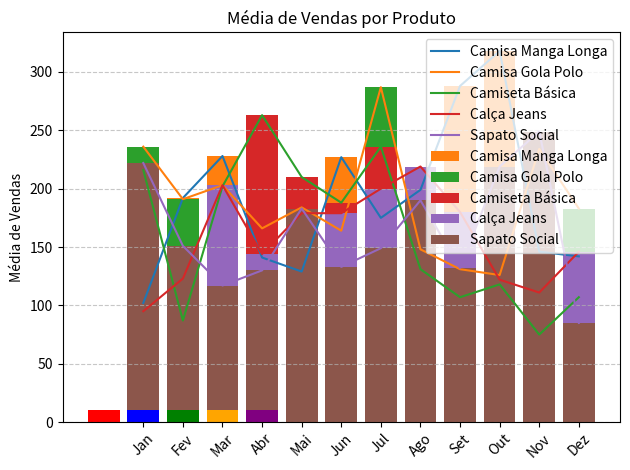
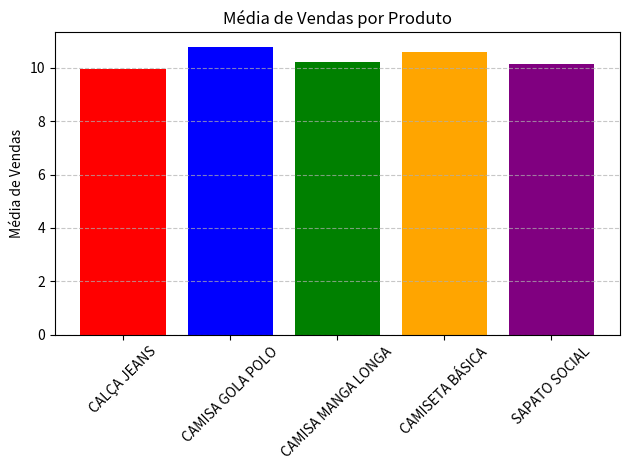
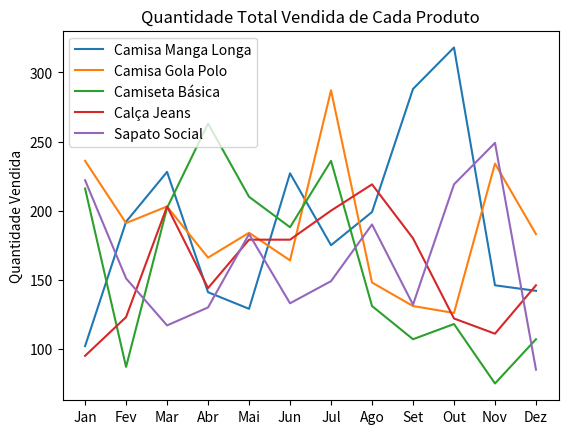
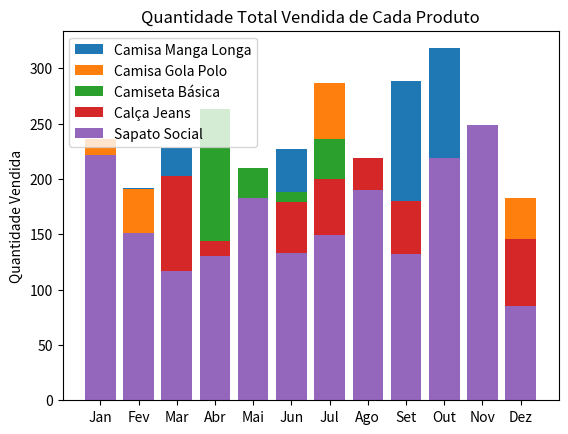
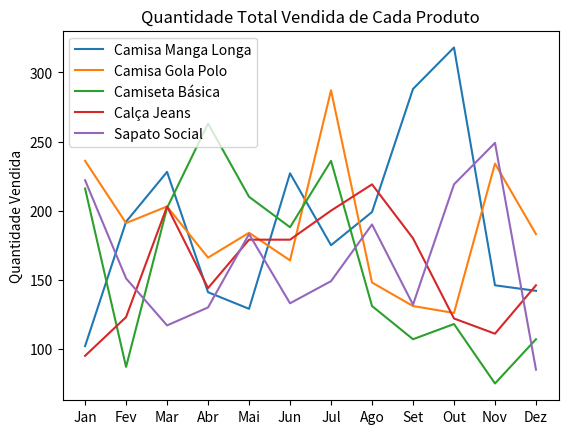
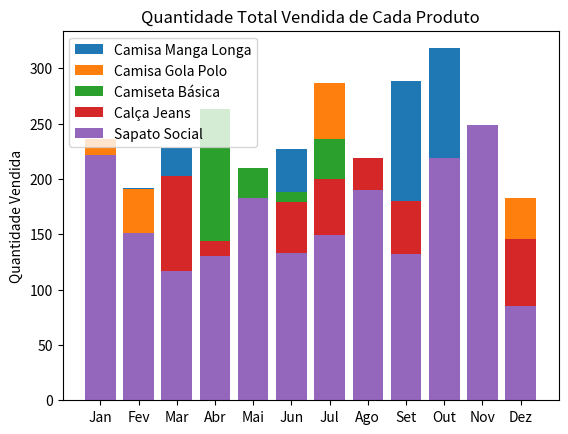
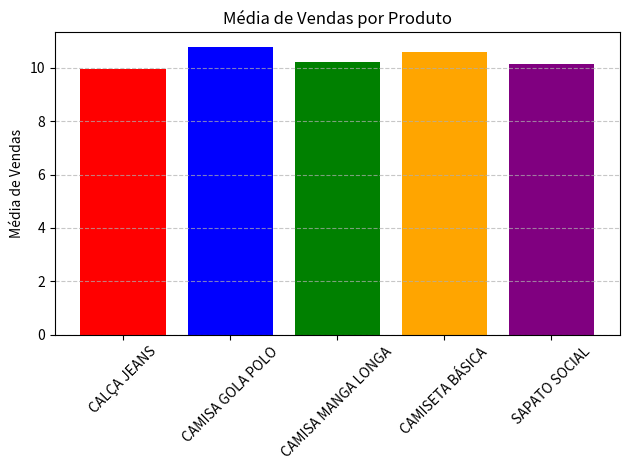
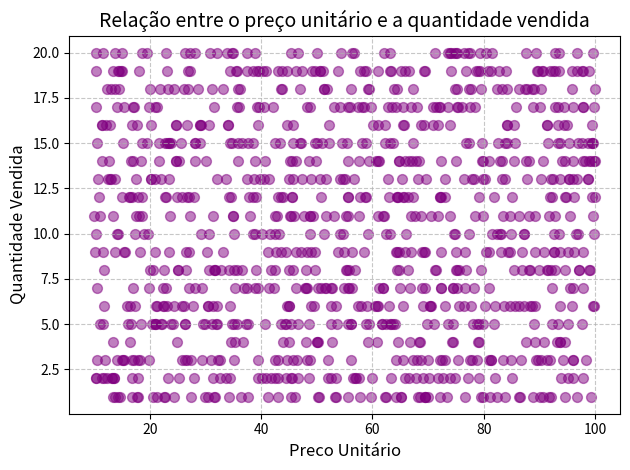
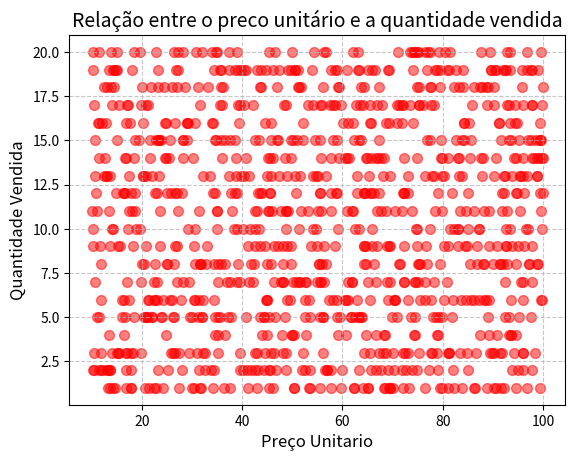

Python code for these plots, in order:
import pandas as pd
import numpy as np
import matplotlib.pyplot as plt

nomes_produtos = ['Camisa Manga Longa', 'Camisa Gola Polo', 'Camiseta Básica', 'Calça Jeans', 'Sapato Social']

nomes_produtos

df_loja = pd.DataFrame({'ID Produto':np.random.randint(1,11,1000),
                        'Nome Produto': np.random.choice(nomes_produtos,1000),
                        'Quantidade Vendida': np.random.randint(1,21,1000),
                        'Preco Unitario': np.round(np.random.uniform(10,100,1000),2),
                        'Data da Venda': np.random.choice(pd.date_range(start='2021-01-01', end='2021-12-31'),1000)
                        })

df_loja

df_loja.describe()

#df_loja.to_csv('vendas_nova_aula.csv', index=False)



print(df_loja.loc[:'ID Produto'])
print(df_loja.loc['ID Produto':'Quantidade Vendida'])

df_loja['Nome Produto'].map(lambda x:x.upper())

#df_loja['Nome Produto'] = df_loja['Nome Produto'].map(lambda x:x.upper())

df_loja_teste = df_loja
df_loja_teste['Nome Produto'] = df_loja['Nome Produto'].map(lambda x:x.upper())
df_loja_teste
df_loja

# Sort_values organizando por ordem crescente/decrecente

df_loja.sort_values(by='Preco Unitario', ascending=False)
df_loja.sort_values(by='Preco Unitario', ascending=True)
df_loja

df_loja_crescente = df_loja.sort_values(by='Preco Unitario', ascending=False)
df_loja_crescente

# Groupby Agrupamento
df_loja.groupby('Preco Unitario').mean(numeric_only=True) # o mean não funciona com string
df_loja.groupby('Nome Produto').mean()


df_group = df_loja.groupby('Nome Produto').mean()
df_group

# Gerando o gráfico de barras com as médias de vendas por produto
plt.bar(df_group.index, df_group['Quantidade Vendida'])
plt.xticks(rotation=45)
plt.ylabel('Média de vendas')
plt.title('Média de vendas por produto')
plt.show()

# Criando Gráficos básicos

# Adicionando coluna Mes
df_loja['Mes'] = pd.DatetimeIndex(df_loja['Data da Venda']).month
df_loja

# Vendas Mensais
df_loja_vendas_por_mes = df_loja.groupby(['Nome Produto', 'Mes'])['Quantidade Vendida'].sum()
df_loja_vendas_por_mes

# Vendas mensais de camisa manga longa
df_loja_vendas_manga_longa = df_loja_vendas_por_mes.loc['CAMISA MANGA LONGA']
df_loja_vendas_manga_longa

# Vendas mensais de camisa gola polo
df_loja_vendas_gola_polo = df_loja_vendas_por_mes.loc['CAMISA GOLA POLO']
df_loja_vendas_gola_polo

# Vendas mensais de calça jeans
df_loja_vendas_calca_jeans = df_loja_vendas_por_mes.loc['CALÇA JEANS']
df_loja_vendas_calca_jeans

# Vendas mensais de camiseta basica
df_loja_vendas_camiseta_basica = df_loja_vendas_por_mes.loc['CAMISETA BÁSICA']
df_loja_vendas_camiseta_basica

# Vendas mensais de sapato social
df_loja_vendas_sapato_social = df_loja_vendas_por_mes.loc['SAPATO SOCIAL']
df_loja_vendas_sapato_social

# Construindo Gráfico

# Estrutura do gráfico
plt.plot(df_loja_vendas_manga_longa.index, df_loja_vendas_manga_longa.values, label = 'Camisa Manga Longa')
plt.plot(df_loja_vendas_gola_polo.index, df_loja_vendas_gola_polo.values, label = 'Camisa Gola Polo')
plt.plot(df_loja_vendas_camiseta_basica.index, df_loja_vendas_camiseta_basica.values, label = 'Camiseta Básica')
plt.plot(df_loja_vendas_calca_jeans.index, df_loja_vendas_calca_jeans.values, label = 'Calça Jeans')
plt.plot(df_loja_vendas_sapato_social.index, df_loja_vendas_sapato_social.values, label = 'Sapato Social')

# Personalização do Gráfico
plt.legend()
plt.xticks([1,2,3,4,5,6,7,8,9,10,11,12], ['Jan','Fev','Mar','Abr','Mai','Jun','Jul','Ago','Set','Out','Nov','Dez'])
plt.ylabel('Quantidade Vendida')
plt.title('Quantidade Total Vendida de Cada Produto')
plt.show

# Fazendo em barras (trocar o plt.plot por plt.bar)
# Estrutura do gráfico
plt.bar(df_loja_vendas_manga_longa.index, df_loja_vendas_manga_longa.values, label = 'Camisa Manga Longa')
plt.bar(df_loja_vendas_gola_polo.index, df_loja_vendas_gola_polo.values, label = 'Camisa Gola Polo')
plt.bar(df_loja_vendas_camiseta_basica.index, df_loja_vendas_camiseta_basica.values, label = 'Camiseta Básica')
plt.bar(df_loja_vendas_calca_jeans.index, df_loja_vendas_calca_jeans.values, label = 'Calça Jeans')
plt.bar(df_loja_vendas_sapato_social.index, df_loja_vendas_sapato_social.values, label = 'Sapato Social')

# Personalização do Gráfico
plt.legend()
plt.xticks([1,2,3,4,5,6,7,8,9,10,11,12], ['Jan','Fev','Mar','Abr','Mai','Jun','Jul','Ago','Set','Out','Nov','Dez'])
plt.ylabel('Quantidade Vendida')
plt.title('Quantidade Total Vendida de Cada Produto')
plt.show

# Gráfico das Médias

df_agrupados = df_loja.groupby('Nome Produto').mean()

# Gráfico
plt.bar(df_agrupados.index, df_agrupados['Quantidade Vendida'], color=['red','blue','green','orange','purple'])
plt.xticks(rotation=45)
plt.ylabel('Média de Vendas')
plt.title('Média de Vendas por Produto')
plt.grid(axis='y',linestyle='--', alpha=0.7)
plt.tight_layout()
plt.show()

# Função dos Gráficos
def grafico_media():
    plt.figure()
    plt.bar(df_agrupados.index, df_agrupados['Quantidade Vendida'], color=['red','blue','green','orange','purple'])
    plt.xticks(rotation=45)
    plt.ylabel('Média de Vendas')
    plt.title('Média de Vendas por Produto')
    plt.grid(axis='y',linestyle='--', alpha=0.7)
    plt.tight_layout()
    plt.show() 

grafico_media()

# Grafico em linha
def grafico_linha():
# Estrutura do gráfico
    plt.figure()
    plt.plot(df_loja_vendas_manga_longa.index, df_loja_vendas_manga_longa.values, label = 'Camisa Manga Longa')
    plt.plot(df_loja_vendas_gola_polo.index, df_loja_vendas_gola_polo.values, label = 'Camisa Gola Polo')
    plt.plot(df_loja_vendas_camiseta_basica.index, df_loja_vendas_camiseta_basica.values, label = 'Camiseta Básica')
    plt.plot(df_loja_vendas_calca_jeans.index, df_loja_vendas_calca_jeans.values, label = 'Calça Jeans')
    plt.plot(df_loja_vendas_sapato_social.index, df_loja_vendas_sapato_social.values, label = 'Sapato Social')

    # Personalização do Gráfico
    plt.legend()
    plt.xticks([1,2,3,4,5,6,7,8,9,10,11,12], ['Jan','Fev','Mar','Abr','Mai','Jun','Jul','Ago','Set','Out','Nov','Dez'])
    plt.ylabel('Quantidade Vendida')
    plt.title('Quantidade Total Vendida de Cada Produto')
    plt.show
    
grafico_linha()

# Função Grafico em barra
def grafico_bar():
# Estrutura do gráfico
    plt.figure()
    plt.bar(df_loja_vendas_manga_longa.index, df_loja_vendas_manga_longa.values, label = 'Camisa Manga Longa')
    plt.bar(df_loja_vendas_gola_polo.index, df_loja_vendas_gola_polo.values, label = 'Camisa Gola Polo')
    plt.bar(df_loja_vendas_camiseta_basica.index, df_loja_vendas_camiseta_basica.values, label = 'Camiseta Básica')
    plt.bar(df_loja_vendas_calca_jeans.index, df_loja_vendas_calca_jeans.values, label = 'Calça Jeans')
    plt.bar(df_loja_vendas_sapato_social.index, df_loja_vendas_sapato_social.values, label = 'Sapato Social')

    # Personalização do Gráfico
    plt.legend()
    plt.xticks([1,2,3,4,5,6,7,8,9,10,11,12], ['Jan','Fev','Mar','Abr','Mai','Jun','Jul','Ago','Set','Out','Nov','Dez'])
    plt.ylabel('Quantidade Vendida')
    plt.title('Quantidade Total Vendida de Cada Produto')
    plt.show
grafico_bar()

def chamar_graficos():
    grafico_linha()
    grafico_bar()
    grafico_media()
    
chamar_graficos()

# Scatter

import matplotlib.pyplot as plt

plt.figure()
plt.scatter(df_loja['Preco Unitario'],df_loja['Quantidade Vendida'], alpha=0.5, s=50, c='purple')
plt.xlabel('Preco Unitário', fontsize=12)
plt.ylabel('Quantidade Vendida', fontsize=12)
plt.title('Relação entre o preço unitário e a quantidade vendida',fontsize=14)
plt.grid(axis='both',linestyle='--',alpha=0.7)
plt.tight_layout()
plt.show

# Função do codigo scatter
def grafico_scatter():
    plt.figure()
    plt.scatter(df_loja['Preco Unitario'], df_loja['Quantidade Vendida'], alpha=0.5, s=50, c='red')
    plt.xlabel('Preço Unitario', fontsize=12)
    plt.ylabel('Quantidade Vendida', fontsize=12)
    plt.title('Relação entre o preco unitário e a quantidade vendida', fontsize=14)
    plt.grid(axis='both',linestyle='--',alpha=0.7) #'-', '--', '-.', ':', 'None', ' ', '', 'solid', 'dashed', 'dashdot', 'dotted'
    plt.tight_layout
    plt.show()
grafico_scatter()















